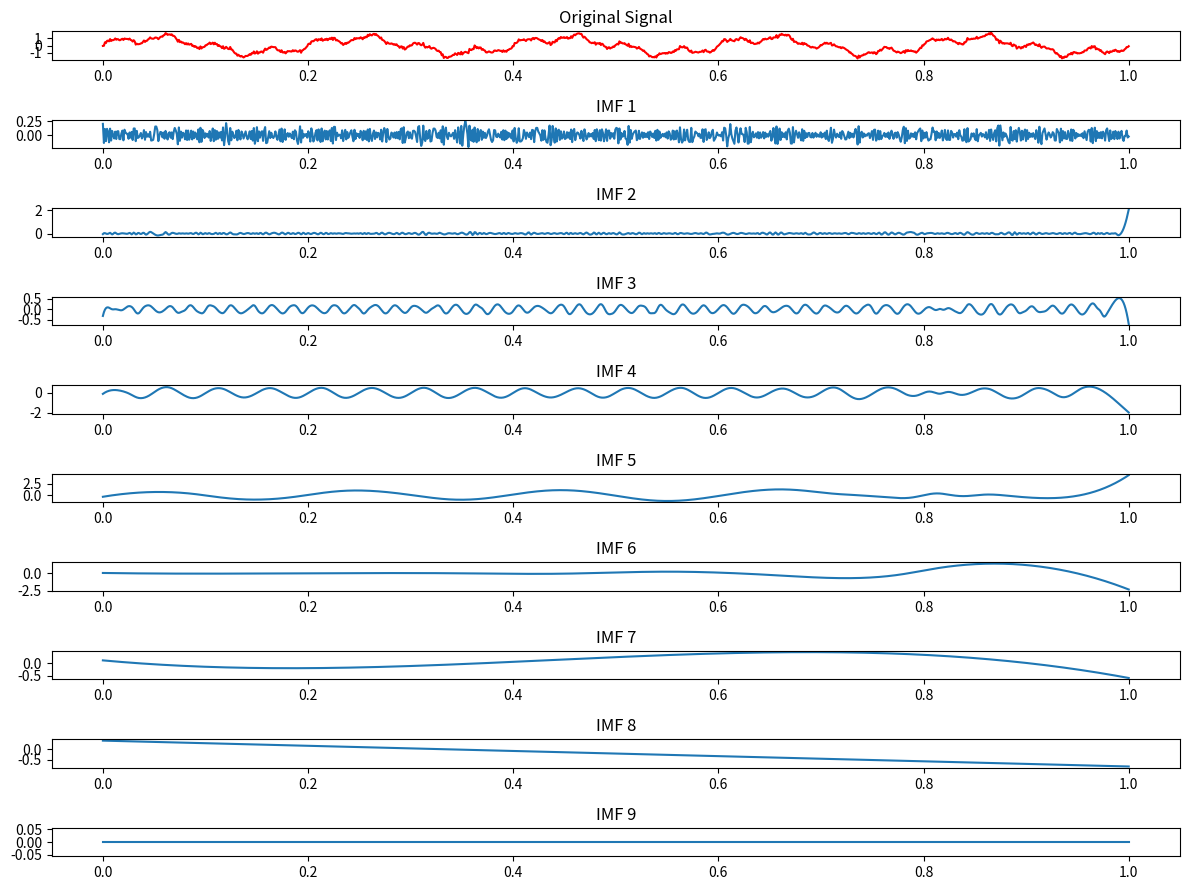

Reproduce this figure in Python.

import numpy as np
from numpy.typing import NDArray
from scipy import signal
from scipy.interpolate import CubicSpline
import matplotlib.pyplot as plt



def find_extrema(data: NDArray) -> tuple[NDArray, NDArray]:
    first_is_maxima = data[0] >= data[1]
    last_is_maxima = data[-1] >= data[-2]
    maxima, _ = signal.find_peaks(data)
    minima, _ = signal.find_peaks(-data)
    if first_is_maxima:
        maxima = np.concatenate(([0], maxima))
    else:
        minima = np.concatenate(([0], minima))
    if last_is_maxima:
        maxima = np.concatenate((maxima, [len(data) - 1]))
    else:
        minima = np.concatenate((minima, [len(data) - 1]))
    return maxima, minima


def interpolate_envelope(x, y, size: int):
    """
    局所的な極値をスプライン補間して包絡線を生成します。
    """
    if len(x) < 2:
        # 極値が2つ未満の場合、直線で補間
        if len(x) == 1:
            return np.full_like(y, y[0])
        else:
            return np.zeros_like(y)
    cs = CubicSpline(x, y)
    return cs(np.arange(size))


def sift(data, max_sifts=10, tol=1e-3):
    """
    スィフティングプロセスを実行し、IMFを抽出します。
    """
    imfs = []
    residue = data.copy()
    for _ in range(max_sifts):
        h = residue.copy()
        for _ in range(10):  # 各IMF抽出に対する最大スィフティング回数
            maxima, minima = find_extrema(h)
            if len(maxima) < 2 or len(minima) < 2:
                break  # スプライン補間が不可能な場合
            upper_env = interpolate_envelope(maxima, h[maxima], len(h))
            lower_env = interpolate_envelope(minima, h[minima], len(h))
            mean_env = (upper_env + lower_env) / 2
            prev_h = h.copy()
            h = h - mean_env
            # 収束判定
            if np.all(np.abs(h - prev_h) < tol):
                break
        imfs.append(h)
        residue = residue - h
        # 停止条件
        if np.all(np.abs(residue) < tol):
            break
    imfs.append(residue)
    return imfs


# サンプル信号の生成
t = np.linspace(0, 1, 1000)
# 例: 複数の周波数を持つ信号
data = (np.sin(2 * np.pi * 5 * t) +
          0.5 * np.sin(2 * np.pi * 20 * t) +
          0.2 * np.sin(2 * np.pi * 50 * t) +
          0.1 * np.random.randn(len(t)))  # ノイズを追加

# EMDの適用
imfs = sift(data)

# 結果のプロット
plt.figure(figsize=(12, 9))
plt.subplot(len(imfs)+1, 1, 1)
plt.plot(t, data, 'r')
plt.title("Original Signal")

for i, imf in enumerate(imfs):
    plt.subplot(len(imfs)+1, 1, i+2)
    plt.plot(t, imf)
    plt.title(f"IMF {i+1}")
plt.tight_layout()
plt.show()
